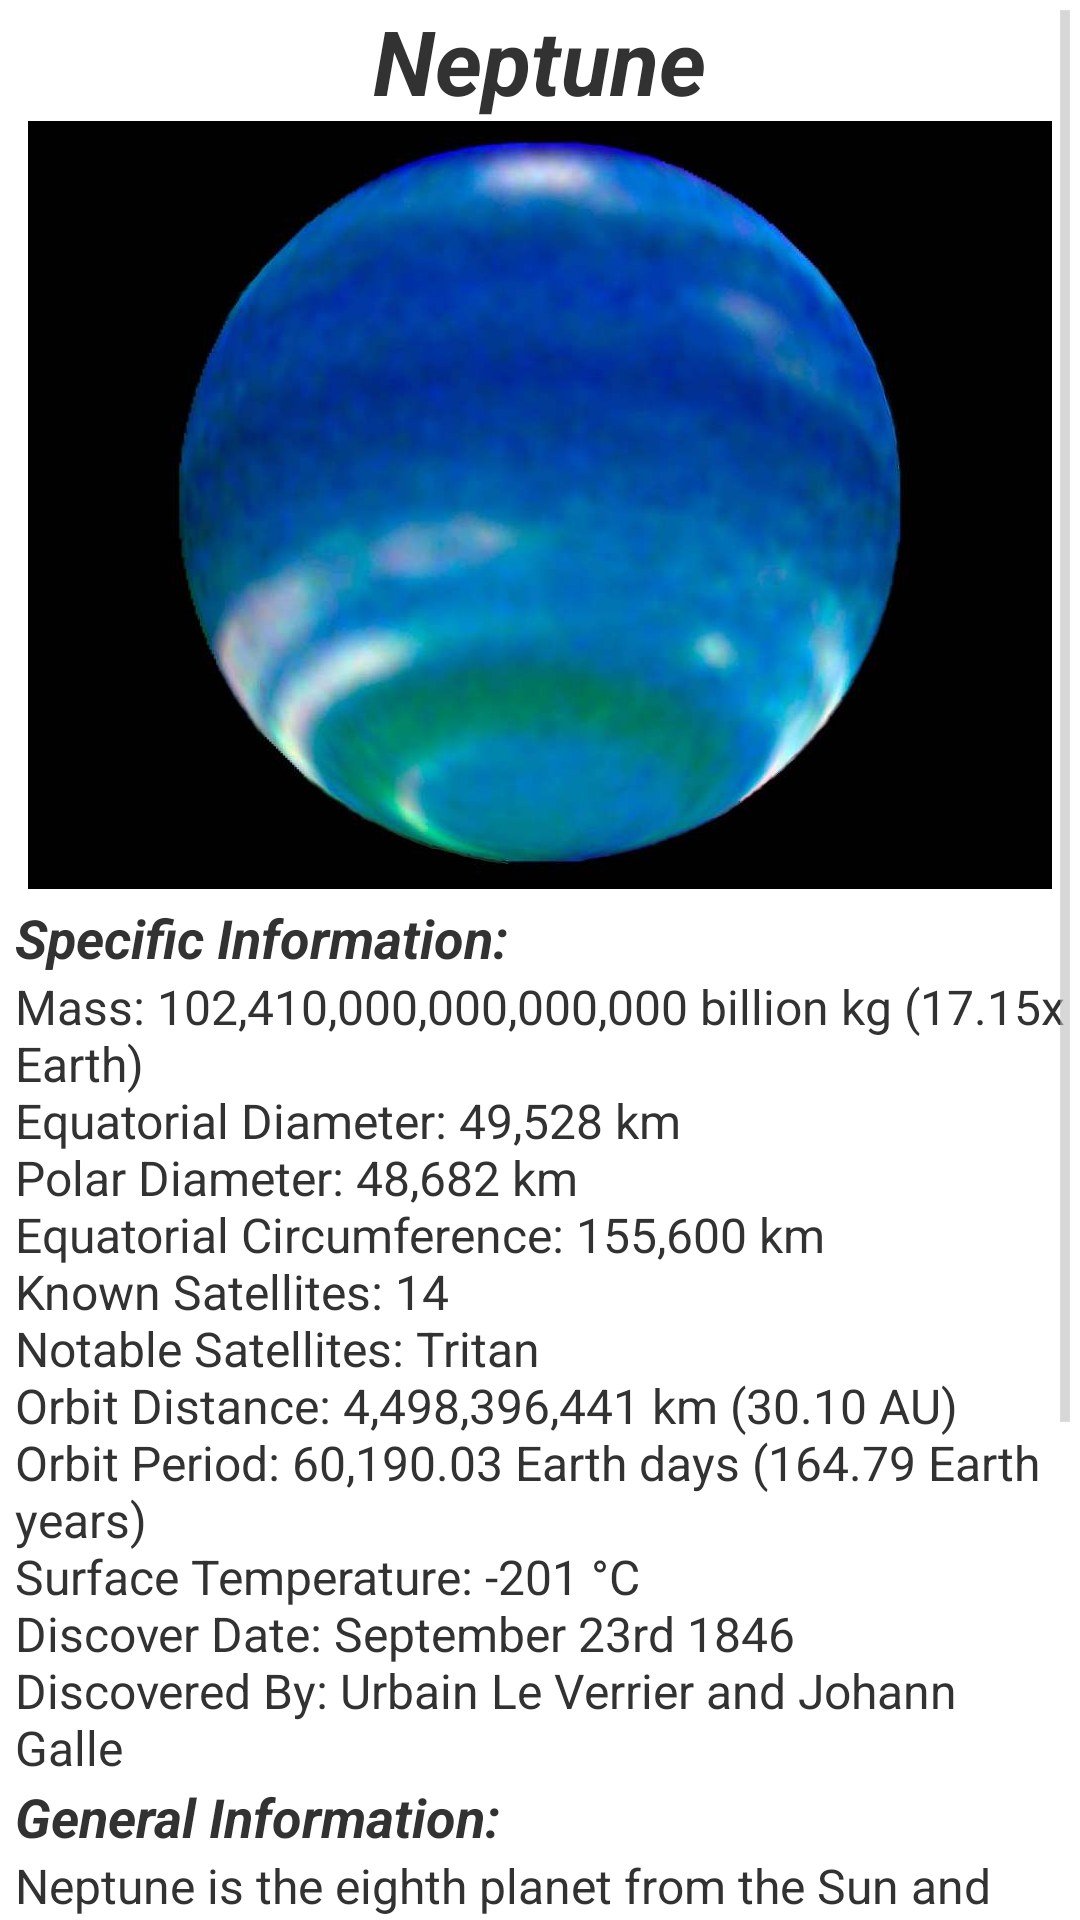

Produce the Android XML layout that renders to this screen, including the resource entries it uses.
<!-- AndroidManifest.xml: application theme android:Theme.Holo.Light.DarkActionBar -->
<!-- res/layout/fragment_i.xml -->
<ScrollView xmlns:android="http://schemas.android.com/apk/res/android"
    xmlns:tools="http://schemas.android.com/tools"
    android:id="@+id/scrollView9"
    android:layout_width="match_parent"
    android:layout_height="match_parent"
    android:layout_gravity="top" >

    <FrameLayout
        android:layout_width="match_parent"
        android:layout_height="wrap_content"
        tools:context="com.andrewq.planets.FragmentI" >

        <RelativeLayout
            android:layout_width="match_parent"
            android:layout_height="match_parent"
            tools:ignore="UselessParent" >

            <TextView
                android:id="@+id/neptune_title"
                android:layout_width="wrap_content"
                android:layout_height="wrap_content"
                android:layout_centerHorizontal="true"
                android:text="@string/neptune_title"
                android:textSize="30sp"
                android:textStyle="bold|italic" />

            <ImageView
                android:id="@+id/neptune"
                android:layout_width="wrap_content"
                android:layout_height="wrap_content"
                android:layout_below="@+id/neptune_title"
                android:layout_centerHorizontal="true"
                android:contentDescription="@string/neptune_image"
                android:src="@drawable/neptune" />

            <TextView
                android:id="@+id/neptune_sub_title_1"
                android:layout_width="wrap_content"
                android:layout_height="wrap_content"
                android:layout_below="@+id/neptune"
                android:paddingLeft="5dp"
                android:paddingRight="5dp"
                android:paddingTop="4dp"
                android:text="@string/neptune_sub_title_1"
                android:textSize="18sp"
                android:textStyle="bold|italic" />

            <TextView
                android:id="@+id/neptune_description"
                android:layout_width="wrap_content"
                android:layout_height="wrap_content"
                android:layout_below="@+id/neptune_sub_title_1"
                android:paddingLeft="5dp"
                android:paddingRight="5dp"
                android:text="@string/neptune_description"
                android:textSize="16sp" />

            <TextView
                android:id="@+id/neptune_sub_title_2"
                android:layout_width="wrap_content"
                android:layout_height="wrap_content"
                android:layout_below="@id/neptune_description"
                android:paddingLeft="5dp"
                android:paddingRight="5dp"
                android:text="@string/neptune_sub_title_2"
                android:textSize="18sp"
                android:textStyle="bold|italic" />

            <TextView
                android:id="@+id/neptune_description_2"
                android:layout_width="wrap_content"
                android:layout_height="wrap_content"
                android:layout_below="@+id/neptune_sub_title_2"
                android:paddingLeft="5dp"
                android:paddingRight="5dp"
                android:text="@string/neptune_description_2"
                android:textSize="16sp" />

            <Button
                android:id="@+id/button_9"
                android:layout_width="wrap_content"
                android:layout_height="wrap_content"
                android:layout_below="@+id/neptune_description_2"
                android:layout_centerHorizontal="true"
                android:text="@string/button_source" />
        </RelativeLayout>
    </FrameLayout>

</ScrollView>
<!-- resources referenced by this layout -->
<resources>
  <!-- drawable neptune: jpg bitmap (drawable-xxhdpi, 28101 bytes) -->
  <string name="button_source">Source</string>
  <string name="neptune_description">Mass: 102,410,000,000,000,000 billion kg (17.15x Earth)\nEquatorial Diameter: 49,528 km\nPolar Diameter: 48,682 km\nEquatorial Circumference: 155,600 km\nKnown Satellites: 14\nNotable Satellites: Tritan\nOrbit Distance: 4,498,396,441 km (30.10 AU)\nOrbit Period: 60,190.03 Earth days (164.79 Earth years)\nSurface Temperature: -201 °C\nDiscover Date: September 23rd 1846\nDiscovered By: Urbain Le Verrier and Johann Galle</string>
  <string name="neptune_description_2" formatted="false">Neptune is the eighth planet from the Sun and the smallest of the gas giants. Neptune was the first planet found by mathematical prediction after unexpected changes in the orbit of Uranus were observed. Neptune is named after the Roman god of the sea.
          Neptune has only been passed by one spacecraft, Voyager 2 which flew by on the 25th of August 1989.
  Although smaller in diameter than Uranus, Neptune has a greater mass.</string>
  <string name="neptune_image">Picture of Uranus</string>
  <string name="neptune_sub_title_1">Specific Information:</string>
  <string name="neptune_sub_title_2">General Information:</string>
  <string name="neptune_title">Neptune</string>
</resources>
